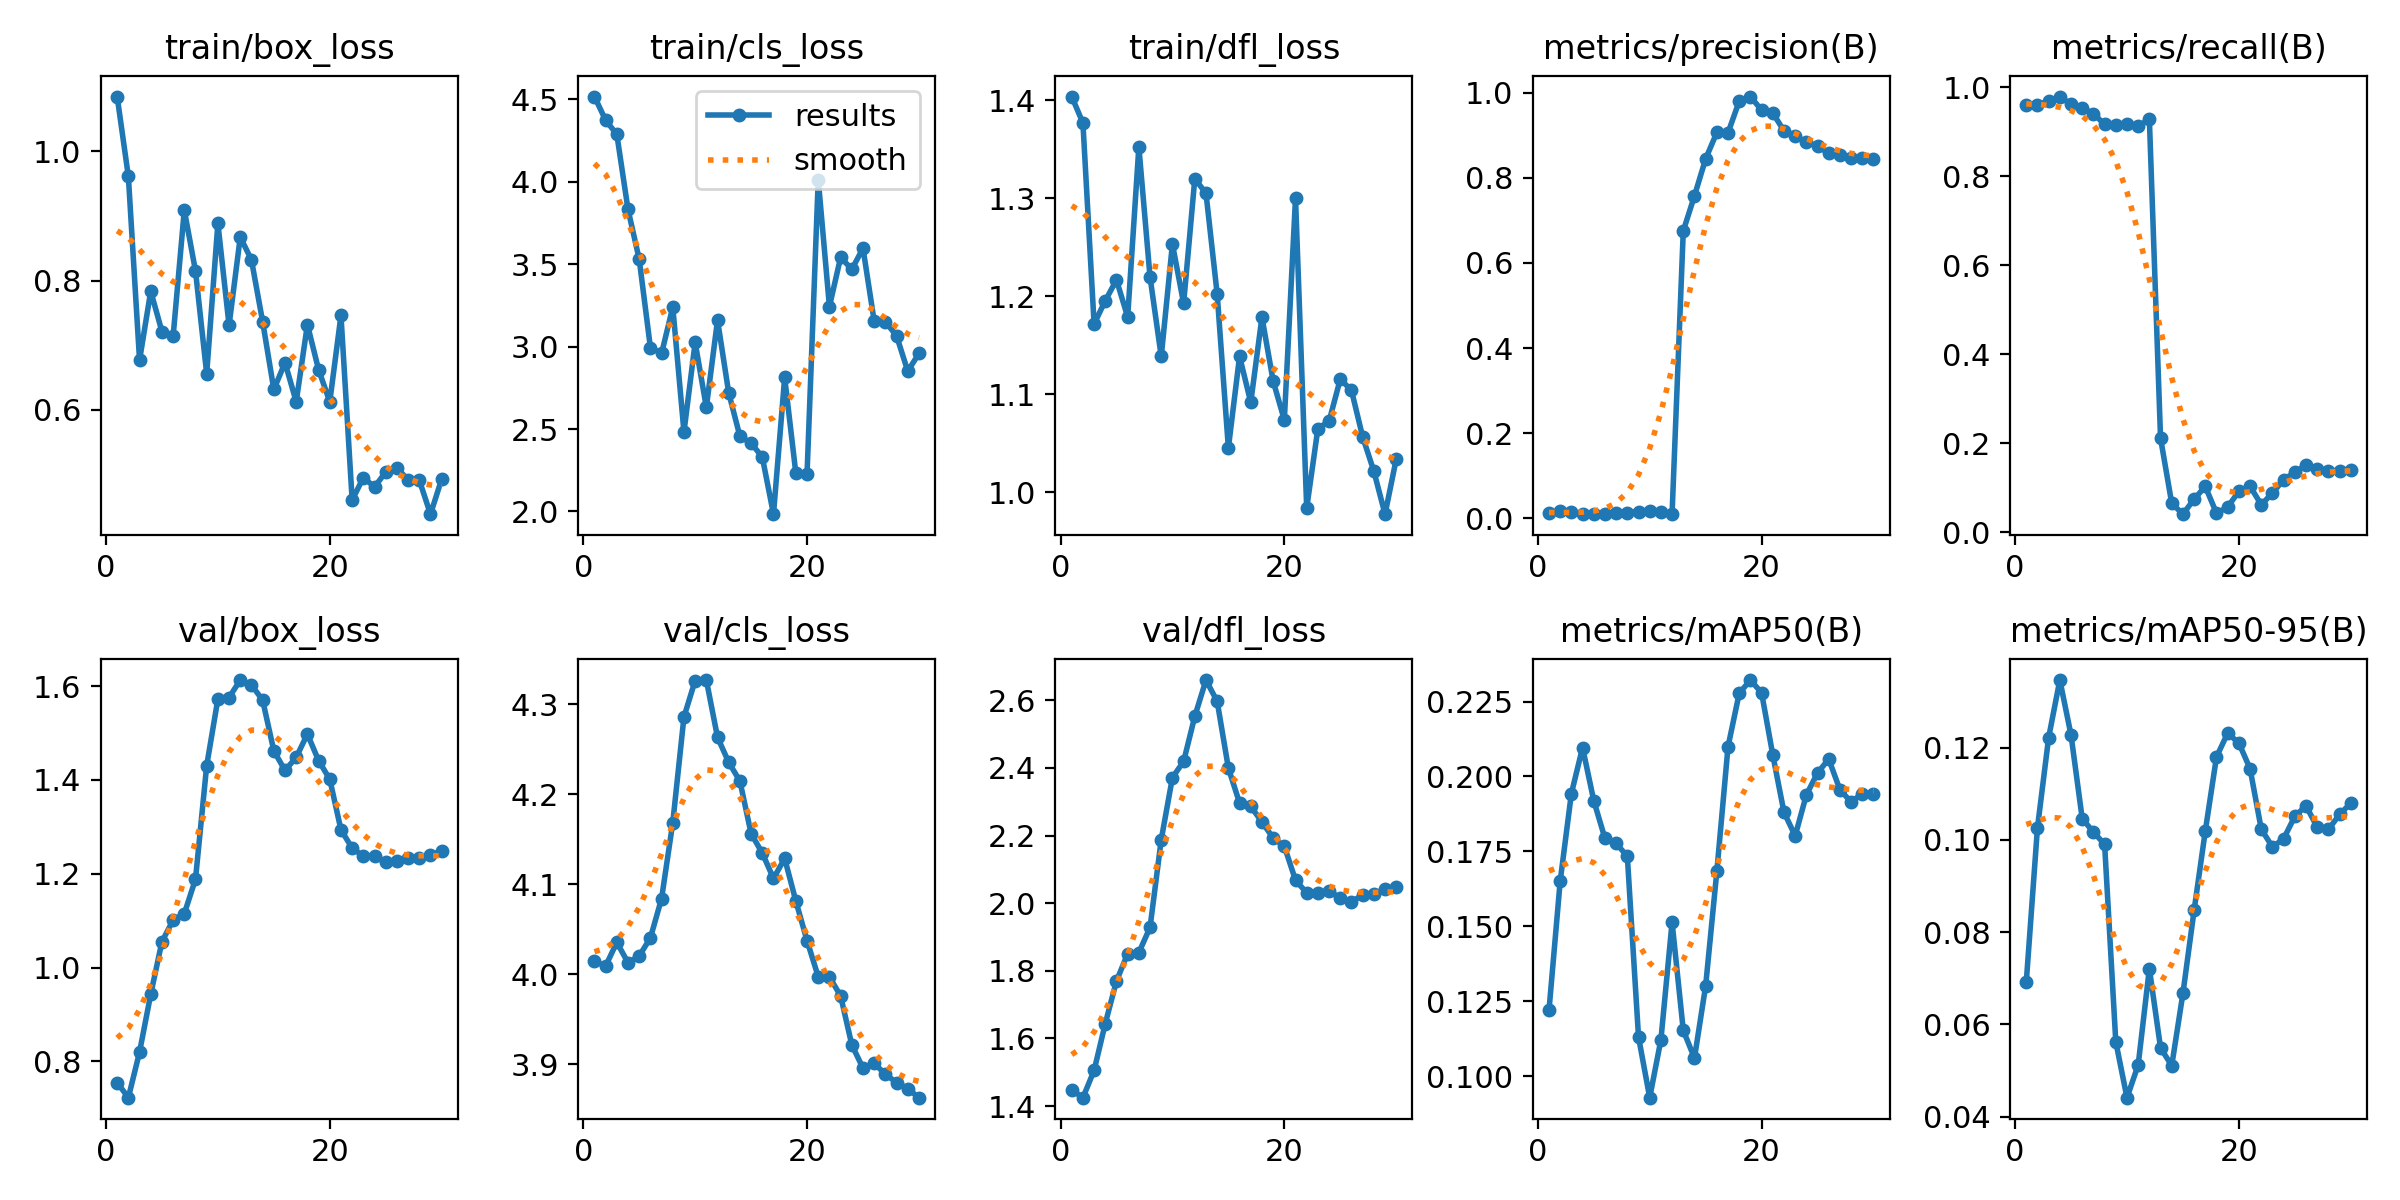

The file beside this chart, header and first rows:
epoch, time, train/box_loss, train/cls_loss, train/dfl_loss, metrics/precision(B), metrics/recall(B), metrics/mAP50(B), metrics/mAP50-95(B), val/box_loss, val/cls_loss, val/dfl_loss, lr/pg0, lr/pg1, lr/pg2
1, 28.16, 1.085, 4.517, 1.404, 0.01243, 0.9592, 0.122, 0.06912, 0.7549, 4.015, 1.448, 3.333e-05, 3.333e-05, 3.333e-05
2, 72.27, 0.9613, 4.374, 1.377, 0.01722, 0.9605, 0.1651, 0.1026, 0.7227, 4.009, 1.425, 7.52036e-05, 7.52036e-05, 7.52036e-05
3, 129.3, 0.677, 4.288, 1.172, 0.01491, 0.9692, 0.1943, 0.1222, 0.8199, 4.035, 1.505, 0.0001141, 0.0001141, 0.0001141
4, 177.9, 0.7837, 3.832, 1.196, 0.0098, 0.9792, 0.2097, 0.1346, 0.9433, 4.013, 1.644, 0.0001502, 0.0001502, 0.0001502
5, 206, 0.7213, 3.53, 1.217, 0.00932, 0.9617, 0.192, 0.1227, 1.055, 4.02, 1.77, 0.0001832, 0.0001832, 0.0001832
6, 233.9, 0.7139, 2.995, 1.179, 0.01006, 0.9534, 0.1793, 0.1046, 1.101, 4.04, 1.851, 0.0002134, 0.0002134, 0.0002134
7, 261.9, 0.9092, 2.959, 1.352, 0.01096, 0.9411, 0.1777, 0.1017, 1.115, 4.084, 1.854, 0.0002406, 0.0002406, 0.0002406
8, 290.5, 0.815, 3.24, 1.22, 0.01287, 0.9165, 0.1734, 0.09903, 1.188, 4.169, 1.929, 0.0002649, 0.0002649, 0.0002649
9, 319, 0.656, 2.482, 1.139, 0.01521, 0.9157, 0.1131, 0.05621, 1.431, 4.286, 2.188, 0.0002862, 0.0002862, 0.0002862
10, 345.1, 0.8887, 3.026, 1.253, 0.01568, 0.9178, 0.09282, 0.04409, 1.573, 4.327, 2.372, 0.0003046, 0.0003046, 0.0003046
11, 375.7, 0.7309, 2.632, 1.193, 0.01364, 0.912, 0.1121, 0.05118, 1.576, 4.327, 2.419, 0.0003201, 0.0003201, 0.0003201
12, 438.5, 0.8675, 3.161, 1.32, 0.01039, 0.9288, 0.1513, 0.07205, 1.613, 4.263, 2.553, 0.0003326, 0.0003326, 0.0003326
13, 494.8, 0.8322, 2.719, 1.305, 0.6753, 0.2118, 0.1153, 0.05489, 1.603, 4.236, 2.66, 0.0003422, 0.0003422, 0.0003422
14, 551.1, 0.7366, 2.456, 1.202, 0.7578, 0.06548, 0.106, 0.05103, 1.57, 4.215, 2.597, 0.0003489, 0.0003489, 0.0003489
15, 608.7, 0.6316, 2.415, 1.045, 0.8448, 0.04102, 0.1301, 0.0667, 1.462, 4.156, 2.4, 0.0003527, 0.0003527, 0.0003527
16, 662.1, 0.6731, 2.33, 1.139, 0.9069, 0.07486, 0.1684, 0.08473, 1.42, 4.135, 2.297, 0.0003535, 0.0003535, 0.0003535
17, 715.7, 0.6126, 1.984, 1.092, 0.906, 0.1032, 0.2099, 0.1019, 1.448, 4.106, 2.286, 0.0003513, 0.0003513, 0.0003513
18, 768, 0.732, 2.813, 1.179, 0.9804, 0.04313, 0.2278, 0.118, 1.498, 4.129, 2.24, 0.0003463, 0.0003463, 0.0003463
19, 822.4, 0.6623, 2.231, 1.114, 0.9912, 0.05706, 0.2322, 0.1231, 1.441, 4.081, 2.193, 0.0003383, 0.0003383, 0.0003383
20, 876.6, 0.6126, 2.229, 1.074, 0.9593, 0.09245, 0.2279, 0.121, 1.402, 4.037, 2.169, 0.0003274, 0.0003274, 0.0003274
21, 930.7, 0.7461, 4.014, 1.3, 0.9527, 0.1037, 0.2072, 0.1154, 1.294, 3.997, 2.068, 0.0003135, 0.0003135, 0.0003135
22, 983, 0.4604, 3.243, 0.984, 0.9104, 0.06234, 0.1881, 0.1023, 1.255, 3.997, 2.031, 0.0002967, 0.0002967, 0.0002967
23, 1037, 0.4953, 3.542, 1.065, 0.8975, 0.08817, 0.1802, 0.09844, 1.238, 3.976, 2.032, 0.000277, 0.000277, 0.000277
24, 1090, 0.4808, 3.469, 1.073, 0.8845, 0.1187, 0.1939, 0.1002, 1.237, 3.921, 2.037, 0.0002544, 0.0002544, 0.0002544
25, 1145, 0.5038, 3.597, 1.115, 0.8742, 0.135, 0.2012, 0.1051, 1.224, 3.896, 2.014, 0.0002288, 0.0002288, 0.0002288
26, 1199, 0.5104, 3.155, 1.104, 0.8583, 0.1517, 0.2058, 0.1074, 1.228, 3.901, 2.005, 0.0001944, 0.0001944, 0.0001944
27, 1255, 0.4915, 3.151, 1.057, 0.8547, 0.1435, 0.1956, 0.1027, 1.234, 3.889, 2.024, 0.0001578, 0.0001578, 0.0001578
28, 1312, 0.4913, 3.066, 1.022, 0.8472, 0.1374, 0.1915, 0.1022, 1.234, 3.88, 2.027, 0.0001211, 0.0001211, 0.0001211
29, 1369, 0.4386, 2.852, 0.9778, 0.8458, 0.1378, 0.1943, 0.1055, 1.24, 3.873, 2.042, 8.4436e-05, 8.4436e-05, 8.4436e-05
30, 1425, 0.4929, 2.959, 1.034, 0.8446, 0.1392, 0.1943, 0.1079, 1.248, 3.863, 2.049, 4.7773e-05, 4.7773e-05, 4.7773e-05
